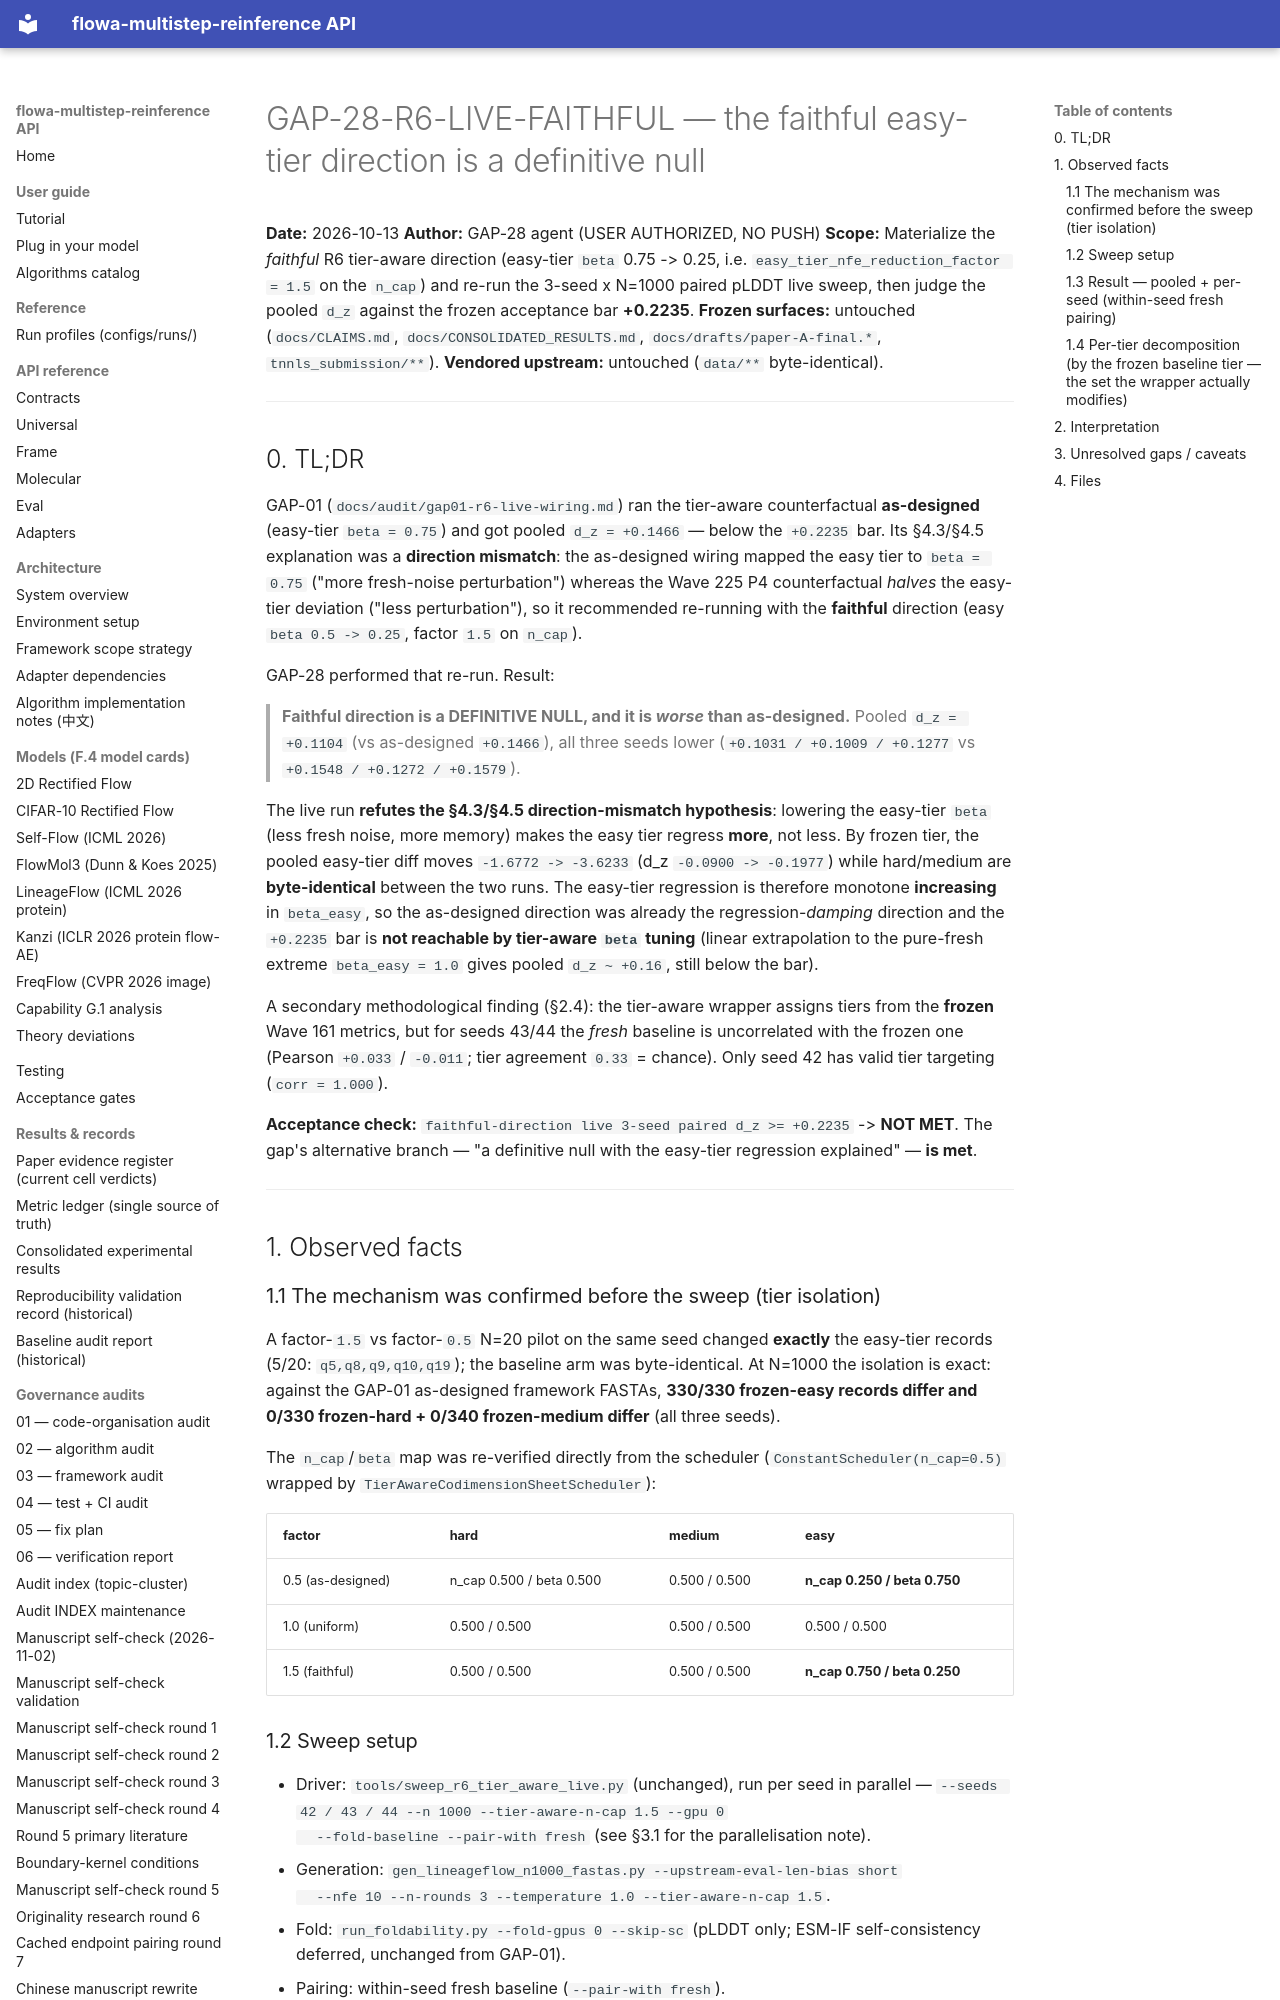

repository: silverenternal/flowa-multistep-reinference · page: audit/gap28-r6-faithful/index.html · generator: mkdocs

# GAP-28-R6-LIVE-FAITHFUL — the faithful easy-tier direction is a definitive null

**Date:** 2026-10-13
**Author:** GAP-28 agent (USER AUTHORIZED, NO PUSH)
**Scope:** Materialize the *faithful* R6 tier-aware direction (easy-tier
`beta` 0.75 -> 0.25, i.e. `easy_tier_nfe_reduction_factor = 1.5` on the
`n_cap`) and re-run the 3-seed x N=1000 paired pLDDT live sweep, then judge
the pooled `d_z` against the frozen acceptance bar **+0.2235**.
**Frozen surfaces:** untouched (`docs/CLAIMS.md`, `docs/CONSOLIDATED_RESULTS.md`,
`docs/drafts/paper-A-final.*`, `tnnls_submission/**`).
**Vendored upstream:** untouched (`data/**` byte-identical).

---

## 0. TL;DR

GAP-01 (`docs/audit/gap01-r6-live-wiring.md`) ran the tier-aware counterfactual
**as-designed** (easy-tier `beta = 0.75`) and got pooled `d_z = +0.1466` — below
the `+0.2235` bar. Its §4.3/§4.5 explanation was a **direction mismatch**: the
as-designed wiring mapped the easy tier to `beta = 0.75` ("more fresh-noise
perturbation") whereas the Wave 225 P4 counterfactual *halves* the easy-tier
deviation ("less perturbation"), so it recommended re-running with the
**faithful** direction (easy `beta 0.5 -> 0.25`, factor `1.5` on `n_cap`).

GAP-28 performed that re-run. Result:

> **Faithful direction is a DEFINITIVE NULL, and it is *worse* than as-designed.**
> Pooled `d_z = +0.1104` (vs as-designed `+0.1466`), all three seeds lower
> (`+0.1031 / +0.1009 / +0.1277` vs `+0.1548 / +0.1272 / +0.1579`).

The live run **refutes the §4.3/§4.5 direction-mismatch hypothesis**: lowering
the easy-tier `beta` (less fresh noise, more memory) makes the easy tier
regress **more**, not less. By frozen tier, the pooled easy-tier diff moves
`-1.6772 -> -3.6233` (d_z `-0.0900 -> -0.1977`) while hard/medium are
**byte-identical** between the two runs. The easy-tier regression is therefore
monotone **increasing** in `beta_easy`, so the as-designed direction was already
the regression-*damping* direction and the `+0.2235` bar is **not reachable by
tier-aware `beta` tuning** (linear extrapolation to the pure-fresh extreme
`beta_easy = 1.0` gives pooled `d_z ~ +0.16`, still below the bar).

A secondary methodological finding (§2.4): the tier-aware wrapper assigns tiers
from the **frozen** Wave 161 metrics, but for seeds 43/44 the *fresh* baseline
is uncorrelated with the frozen one (Pearson `+0.033` / `-0.011`; tier agreement
`0.33` = chance). Only seed 42 has valid tier targeting (`corr = 1.000`).

**Acceptance check:** `faithful-direction live 3-seed paired d_z >= +0.2235` ->
**NOT MET**. The gap's alternative branch — "a definitive null with the
easy-tier regression explained" — **is met**.

---

## 1. Observed facts

### 1.1 The mechanism was confirmed before the sweep (tier isolation)

A factor-`1.5` vs factor-`0.5` N=20 pilot on the same seed changed **exactly**
the easy-tier records (5/20: `q5,q8,q9,q10,q19`); the baseline arm was
byte-identical. At N=1000 the isolation is exact: against the GAP-01
as-designed framework FASTAs, **330/330 frozen-easy records differ and 0/330
frozen-hard + 0/340 frozen-medium differ** (all three seeds).

The `n_cap`/`beta` map was re-verified directly from the scheduler
(`ConstantScheduler(n_cap=0.5)` wrapped by `TierAwareCodimensionSheetScheduler`):

| factor | hard | medium | easy |
|---|---|---|---|
| 0.5 (as-designed) | n_cap 0.500 / beta 0.500 | 0.500 / 0.500 | **n_cap 0.250 / beta 0.750** |
| 1.0 (uniform)     | 0.500 / 0.500 | 0.500 / 0.500 | 0.500 / 0.500 |
| 1.5 (faithful)    | 0.500 / 0.500 | 0.500 / 0.500 | **n_cap 0.750 / beta 0.250** |
